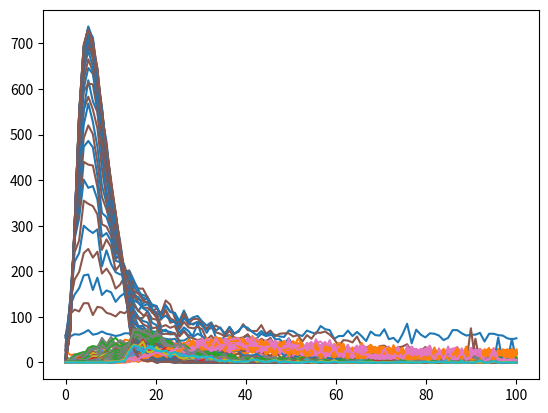

This figure's Python source:
#!/usr/bin/env python3
# -*- coding: utf-8 -*-

"""
Created on Thu Nov 15 12:50:31 2018

[redacted]
"""


import numpy as np
import matplotlib.pyplot as plt
import random
import math


mode = 'random' # either 'constant' or 'random' parameters
# standard dev. under random mode
sigma_alpha = 0.2
sigma_beta = 0.02
sigma_gamma = 0.02

# parameters for each agent
agent_alpha_list = np.zeros(10000)
agent_beta_list = np.zeros(10000)
agent_gamma_list = np.zeros(10000)

# parameters for each class
N_list = [0.6, 0.2, 0.1, 0.05, 0.05] # class composition of whole population
alpha_list = [93.4, 95.8, 100, 100, 100]
beta_list = [3.87, 3.67, 4, 4, 4]
gamma_list = [2.17, 4.34, 5, 5, 5]

num_levels = 100 # number of salary levels
count_levels_list = np.zeros((100, 5)) # number of agents for given level and class
count_levels_combined = np.zeros(100) # number of all agents for given level
num_agents = 10000
agent_levels_list = np.zeros(10000) # which level the agent is at
num_classes = 5 
agent_classes_list = np.zeros(10000) # which level the agent belongs to

# for level -> salary value
s_min = 20000.0
s_max = 3000000.0

# stopping conditions
epsilon = 30000
epoch_max = 40


# level -> salary value
def level_to_salary(x):
    return s_min + (s_max - s_min) / (num_levels - 1) * (x - 1)


def setup():
    # assign each agent to a class
    agent_classes_list[:] = np.random.choice(5, 10000, p=N_list)
    
    mean = num_levels / 2
    for i in range(num_agents):
        r = int(round(mean)) # all agents start at the mean level
        c = int(round(agent_classes_list[i]))
        count_levels_list[r, c] += 1
        count_levels_combined[r] += 1
        agent_levels_list[i] = r
        
        if mode == 'constant':
            agent_alpha_list[i] = alpha_list[c]
            agent_beta_list[i] = beta_list[c]
            agent_gamma_list[i] = gamma_list[c]
        else:
            agent_alpha_list[i] = np.random.normal(alpha_list[c], sigma_alpha, 1)
            agent_beta_list[i] = np.random.normal(beta_list[c], sigma_beta, 1)
            agent_gamma_list[i] = np.random.normal(gamma_list[c], sigma_gamma, 1)

   
# simulate for one round and return the least square difference of count change
def turtle():
    # make a copy for later comparisons
    count_levels_combined_copy = count_levels_combined.copy()
    
    for i in range(num_agents):
        # pick a random level as target
        r = random.randint(0, num_levels - 1)
        c = int(round(agent_classes_list[i]))
        
        # find levels
        level_target = r
        level_self = int(round(agent_levels_list[i]))
        
        # calculate salaries
        s_target = level_to_salary(level_target + 1)
        s_self = level_to_salary(level_self + 1)
        
        num_target = count_levels_combined[level_target]
        num_self = count_levels_combined[level_self]
        
        alpha, beta, gamma = agent_alpha_list[i], agent_beta_list[i], agent_gamma_list[i]
        
        # target utility
        payoff_target = alpha * math.log(s_target) 
        payoff_target -= beta * math.log(s_target) ** 2
        payoff_target -= gamma * math.log(num_target + 1.0 / num_agents)
        
        # current utility
        payoff_self = alpha * math.log(s_self)
        payoff_self -= beta * math.log(s_self) ** 2
        payoff_self -= gamma * math.log(num_self + 1.0 / num_agents)
        
        
        if payoff_target > payoff_self:
            # move agent from self to target
            count_levels_list[level_self, c] -= 1
            count_levels_combined_copy[level_self] -= 1
            count_levels_list[level_target, c] += 1
            count_levels_combined_copy[level_target] += 1
            agent_levels_list[i] = level_target
    
    # calculate the least square difference of count change
    loss = sum((count_levels_combined_copy - count_levels_combined) ** 2)
    
    # update state variable(s)
    count_levels_combined[:] = count_levels_combined_copy[:]
    
    return loss

    
def plot():
    x = np.linspace(0, num_levels, num_levels)
    for i in range(num_classes):
        plt.plot(x, count_levels_list[:, i], marker='')
    
    #plt.plot(x, count_levels_combined, label="total", marker='', color='black') # total
    plt.show()

if __name__ == '__main__':
    setup()
    print("Started... ")
    loss = epsilon + 1
    epoch = 0
    while loss > epsilon and epoch < epoch_max:
        loss = turtle()
        print("Epoch " + str(epoch) + " Loss: " + str(loss))
        epoch += 1
        plot()
    
    print("Converged after " + str(epoch) + " epoches. ")